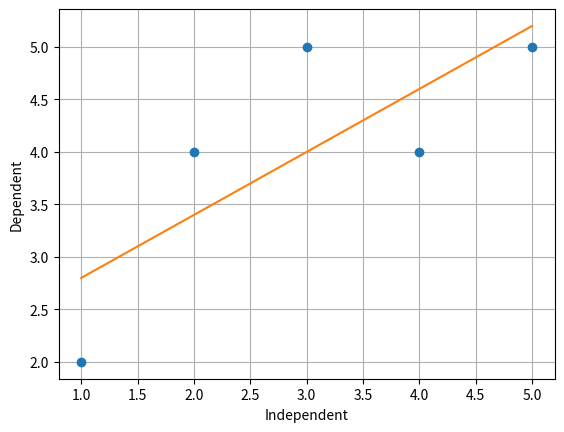

Source code (Python):
"""
    Regression

    Independent
    X = [1,2,3,4,5]

    Dependent
    Y = [2,4,5,4,5]

        X   Y   X-MX    Y-MY    sq(X-MX)    (X-MX)(Y-MY)
        ------------------------------------------------
        1   2   -2      -2      4           4
        2   4   -1      0       1           0
        3   5    0      1       0           0
        4   4    1      0       1           0
        5   5    2      1       4           2
        ------------------------------------------------
Mean    3   4
Slope of a Line : Y = b0 + b1X
We need to find b0 (Interceptor) and b1 (Slope)
b1 = Sum[(X-MX)(Y-MY)] / Sum[sq(X-MX)]
b1 = 6/10
b1 = 0.6

Y = b0 + 0.6X

We need to find b0 now !! Put Mean of X and Y in equation of line
4 = b0 + 3 * 0.6
b0 = 2.2

Equation of Line : Will be used for Prediction
Y = 2.2 + 0.6X

We can use above equation to predict. But before we do that we must check for errors !!

        X   Y   Y'  X-MX    Y-MY    Y'-MY   sq(Y'-MY)
        ------------------------------------------------
        1   2   2.8    -2     -2    -1.2    1.44
        2   4   3.4    -1      0    -0.6    0.36
        3   5   4       0      1       0       0
        4   4   4.6     1      0     0.6    0.36
        5   5   5.2     2      1     1.2    1.44
        ------------------------------------------------
Mean    3   4


Mean Square Error | MSE  = sum(sq(Y'-MY)) /  sum((X-MX)(Y-MY))
                    MSE = 3.6/6 = 0.6

                    MSE between 0 and 1 is accepted !!

                 => Y = 2.2 + 0.6X this fits in for predictions


"""

import matplotlib.pyplot as plt
from scipy import stats

X = [1,2,3,4,5]
Y = [2,4,5,4,5]

data = stats.linregress(X, Y)

b0 = data[1]
b1 = data[0]

Y1 = []
for x in X:
    y = b0 + b1*x
    Y1.append(y)

print(Y1)

plt.xlabel("Independent")
plt.ylabel("Dependent")

plt.grid(True)
# plt.plot(X, Y, "ro")
plt.plot(X, Y, "o", X, Y1)

plt.show()

